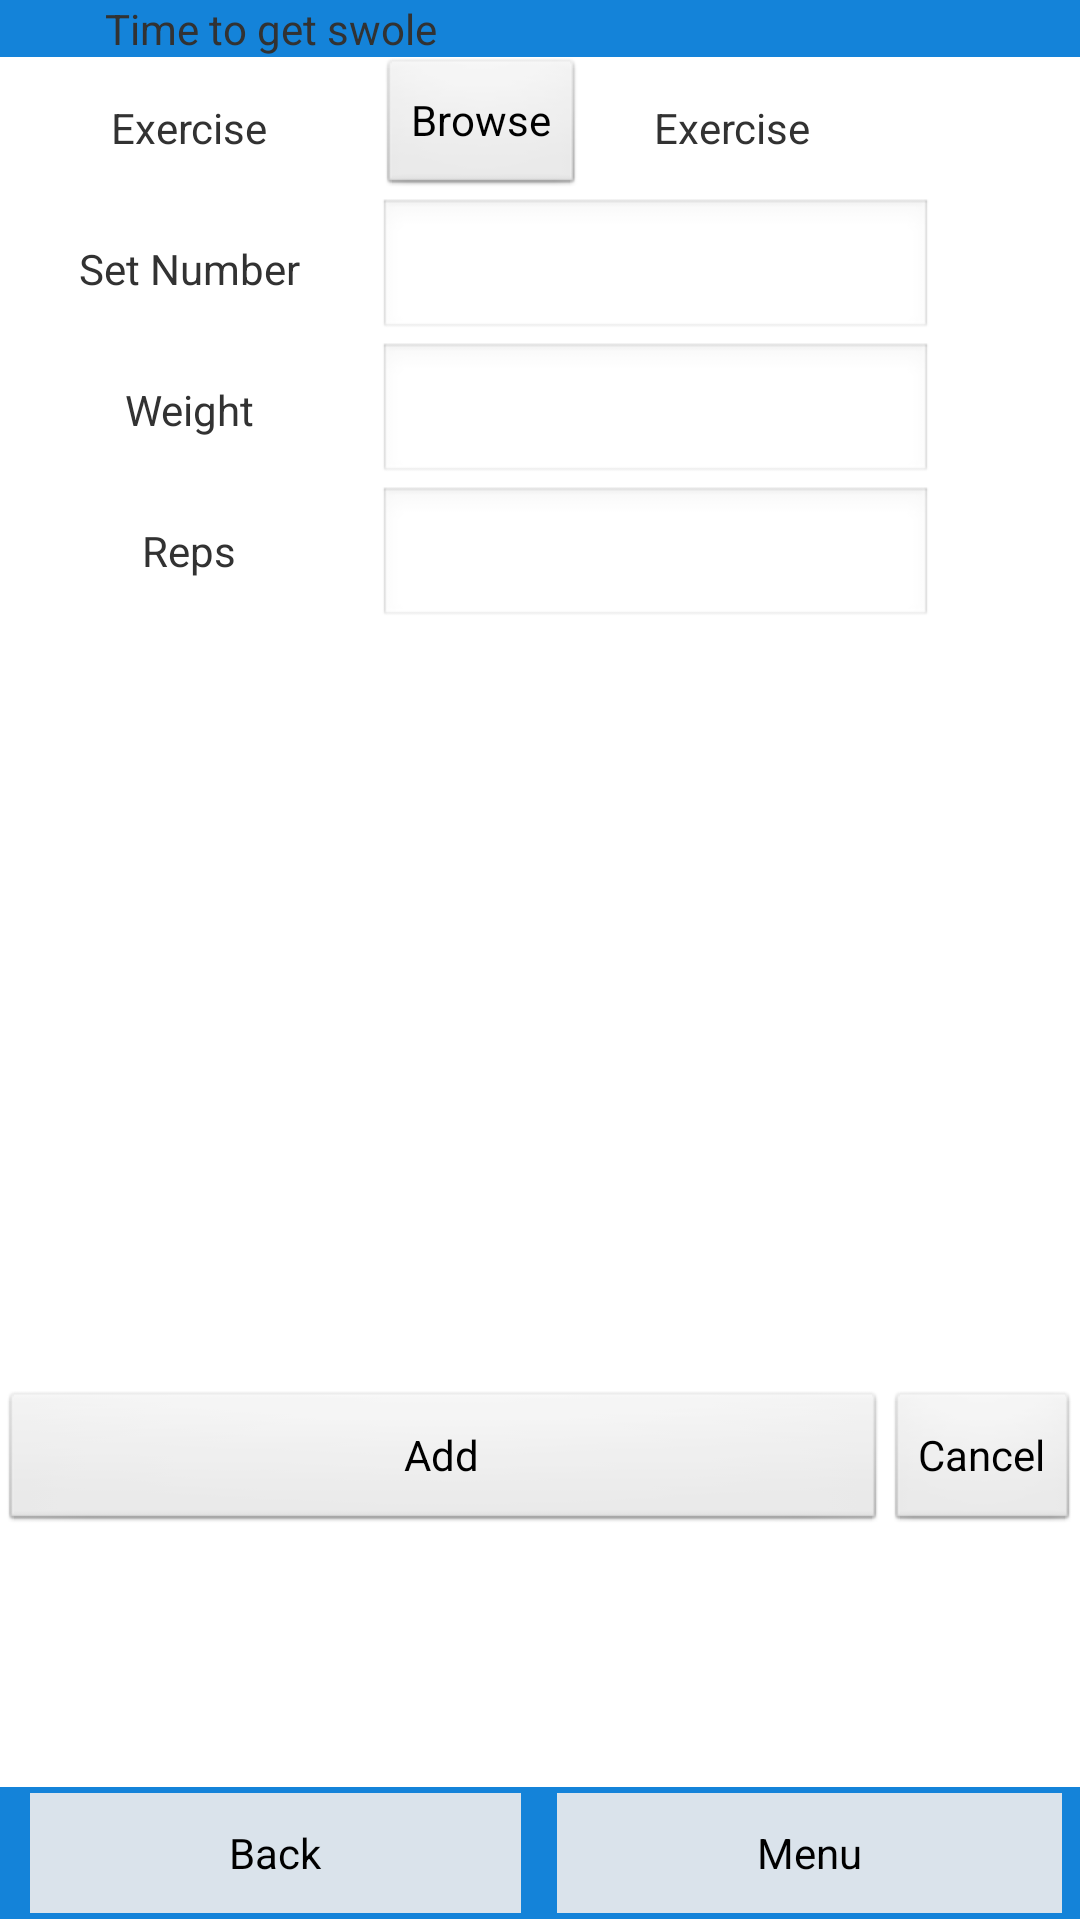

Android layout source for this screen:
<!-- AndroidManifest.xml: application theme AppTheme -->
<!-- res/layout/add_set.xml -->
<?xml version="1.0" encoding="utf-8"?>
<LinearLayout xmlns:android="http://schemas.android.com/apk/res/android"
    android:layout_width="match_parent"
    android:layout_height="match_parent"
    android:orientation="vertical" >

    <include layout="@layout/header" />

    

    <LinearLayout
        android:id="@+id/add_exercise_body"
        android:layout_width="fill_parent"
        android:layout_height="wrap_content"
        android:layout_weight="0.42"
        android:orientation="horizontal" >

        <LinearLayout
            android:layout_width="126dp"
            android:layout_height="match_parent"
            android:orientation="vertical" >

            <TextView
                android:layout_width="fill_parent"
                android:layout_height="wrap_content"
                android:gravity="center"
                android:height="47dip"
                android:ems="10"
                android:text="Exercise" />

            <TextView
                android:layout_width="fill_parent"
                android:layout_height="wrap_content"
                android:ems="10"
                android:gravity="center"
                android:height="47dip"
                android:text="Set Number" />

            <TextView
                android:layout_width="fill_parent"
                android:layout_height="wrap_content"
                android:gravity="center"
                android:height="47dip"
                android:text="Weight" />

            <TextView
                android:layout_width="fill_parent"
                android:layout_height="wrap_content"
                android:gravity="center"
                android:height="47dip"
                android:text="Reps" />
            
            
        </LinearLayout>

        <LinearLayout
            android:layout_width="185dp"
            android:layout_height="match_parent"
            android:orientation="vertical" >

            <LinearLayout
	            android:layout_width="185dp"
	            android:layout_height="47dip"
	            android:orientation="horizontal" >
	            <Button
		            android:id="@+id/addset_exercise_button"
		            android:layout_width="wrap_content"
		            android:layout_height="wrap_content"
		            android:layout_gravity="center_horizontal"
		            android:layout_weight="0.73"
		            android:gravity="center"
		            android:onClick="browse_exercises"
		            android:text="Browse" />

	            <TextView
	                android:id="@+id/addset_exercise_name"
	                android:layout_width="98dp"
	                android:layout_height="match_parent"
	                android:layout_weight="0.51"
	                android:gravity="center"
	                android:text="Exercise" />

	            <TextView
	                android:id="@+id/addset_exercise_id"
	                android:layout_width="18dp"
	                android:layout_height="match_parent"
	                android:gravity="center" />
            
            </LinearLayout>
            <EditText
                android:id="@+id/addset_setnumber"
                android:inputType="numberSigned"
                android:layout_width="match_parent"
                android:layout_height="wrap_content"
                android:ems="10"
                android:height="40dip" />

            <EditText
                android:id="@+id/addset_weight"
                android:inputType="numberDecimal"
                android:layout_width="match_parent"
                android:layout_height="wrap_content"
                android:ems="10"
                android:height="40dip" />

            <EditText
                android:id="@+id/addset_reps"
                android:inputType="numberSigned"
                android:layout_width="match_parent"
                android:layout_height="wrap_content"
                android:ems="10"
                android:height="40dip" />
         
        </LinearLayout>
    </LinearLayout>

    <LinearLayout
        android:id="@+id/addset_changesbar"
        android:layout_width="fill_parent"
        android:layout_height="wrap_content"
        android:layout_weight="0.14"
        android:orientation="horizontal" >

        <Button
            android:id="@+id/add_addset_button"
            android:layout_width="wrap_content"
            android:layout_height="wrap_content"
            android:layout_gravity="center_horizontal"
            android:layout_weight="0.73"
            android:gravity="center"
            android:onClick="set_add"
            android:text="Add" />

        <Button
            android:id="@+id/cancel_addset_button"
            android:layout_width="wrap_content"
            android:layout_height="wrap_content"
            android:layout_gravity="center_horizontal"
            android:gravity="center"
            android:onClick="set_add"
            android:text="Cancel" />
    </LinearLayout>

    <include layout="@layout/footer" />

</LinearLayout>
<!-- res/layout/header.xml (included above) -->
<?xml version="1.0" encoding="utf-8"?>
    <LinearLayout xmlns:android="http://schemas.android.com/apk/res/android"
        android:id="@+id/header"
        android:layout_width="fill_parent"
        android:layout_height="wrap_content"
        android:orientation = "horizontal"
        android:background="#1483D9">

        <TextView
            android:id="@+id/status_bar"
            android:layout_width="fill_parent"
            android:layout_height="wrap_content"
            android:layout_marginLeft="4dip"
            android:layout_marginRight="4dip"
            android:layout_weight="1"
            android:gravity="center"
            android:orientation="horizontal"
            android:text="Time to get swole" />

        <TextView android:id="@+id/username"
            android:layout_height="wrap_content"
            android:layout_width="fill_parent"
            android:layout_marginRight="4dip"
        	android:layout_marginLeft="4dip"
            android:text=""
            android:gravity="center"
            android:layout_weight="1"
            android:orientation="horizontal"
        />
    </LinearLayout>
<!-- res/layout/footer.xml (included above) -->
<?xml version="1.0" encoding="utf-8"?>
    <LinearLayout
        xmlns:android="http://schemas.android.com/apk/res/android"
        android:id="@+id/footer"
        android:layout_width="fill_parent"
        android:layout_height="wrap_content"
        android:background="#1483D9"
        android:paddingBottom="2dip"
        android:paddingLeft="2dip"
        android:paddingRight="2dip"
        android:paddingTop="2dip" >

    	<Button
    	    android:id="@+id/button_back_footer"
    	    android:layout_width="wrap_content"
    	    android:layout_height="40dip"
    	    android:layout_alignParentBottom="true"
    	    android:layout_centerHorizontal="true"
    	    android:onClick="gotoBack"
    	    android:orientation="horizontal"
    	    android:background="#DAE3EB"
    	    android:layout_marginRight="4dip"
        	android:layout_marginLeft="8dip"
        	android:layout_weight="1"
    	    android:text="Back" />

    	<Button
	        android:id="@+id/button_login"
        	android:layout_width="wrap_content"
        	android:layout_height="40dip"
        	android:orientation="horizontal"
        	android:onClick="gotoMenu"
        	android:background="#DAE3EB"
        	android:layout_marginRight="4dip"
        	android:layout_marginLeft="8dip"
        	android:layout_weight="1"
        	android:text="Menu" />
    </LinearLayout>
<!-- resources referenced by this layout -->
<resources>
  <style name="AppTheme" parent="AppBaseTheme">
          
      </style>
  <style name="AppBaseTheme" parent="android:Theme.Light">
          
      </style>
</resources>
